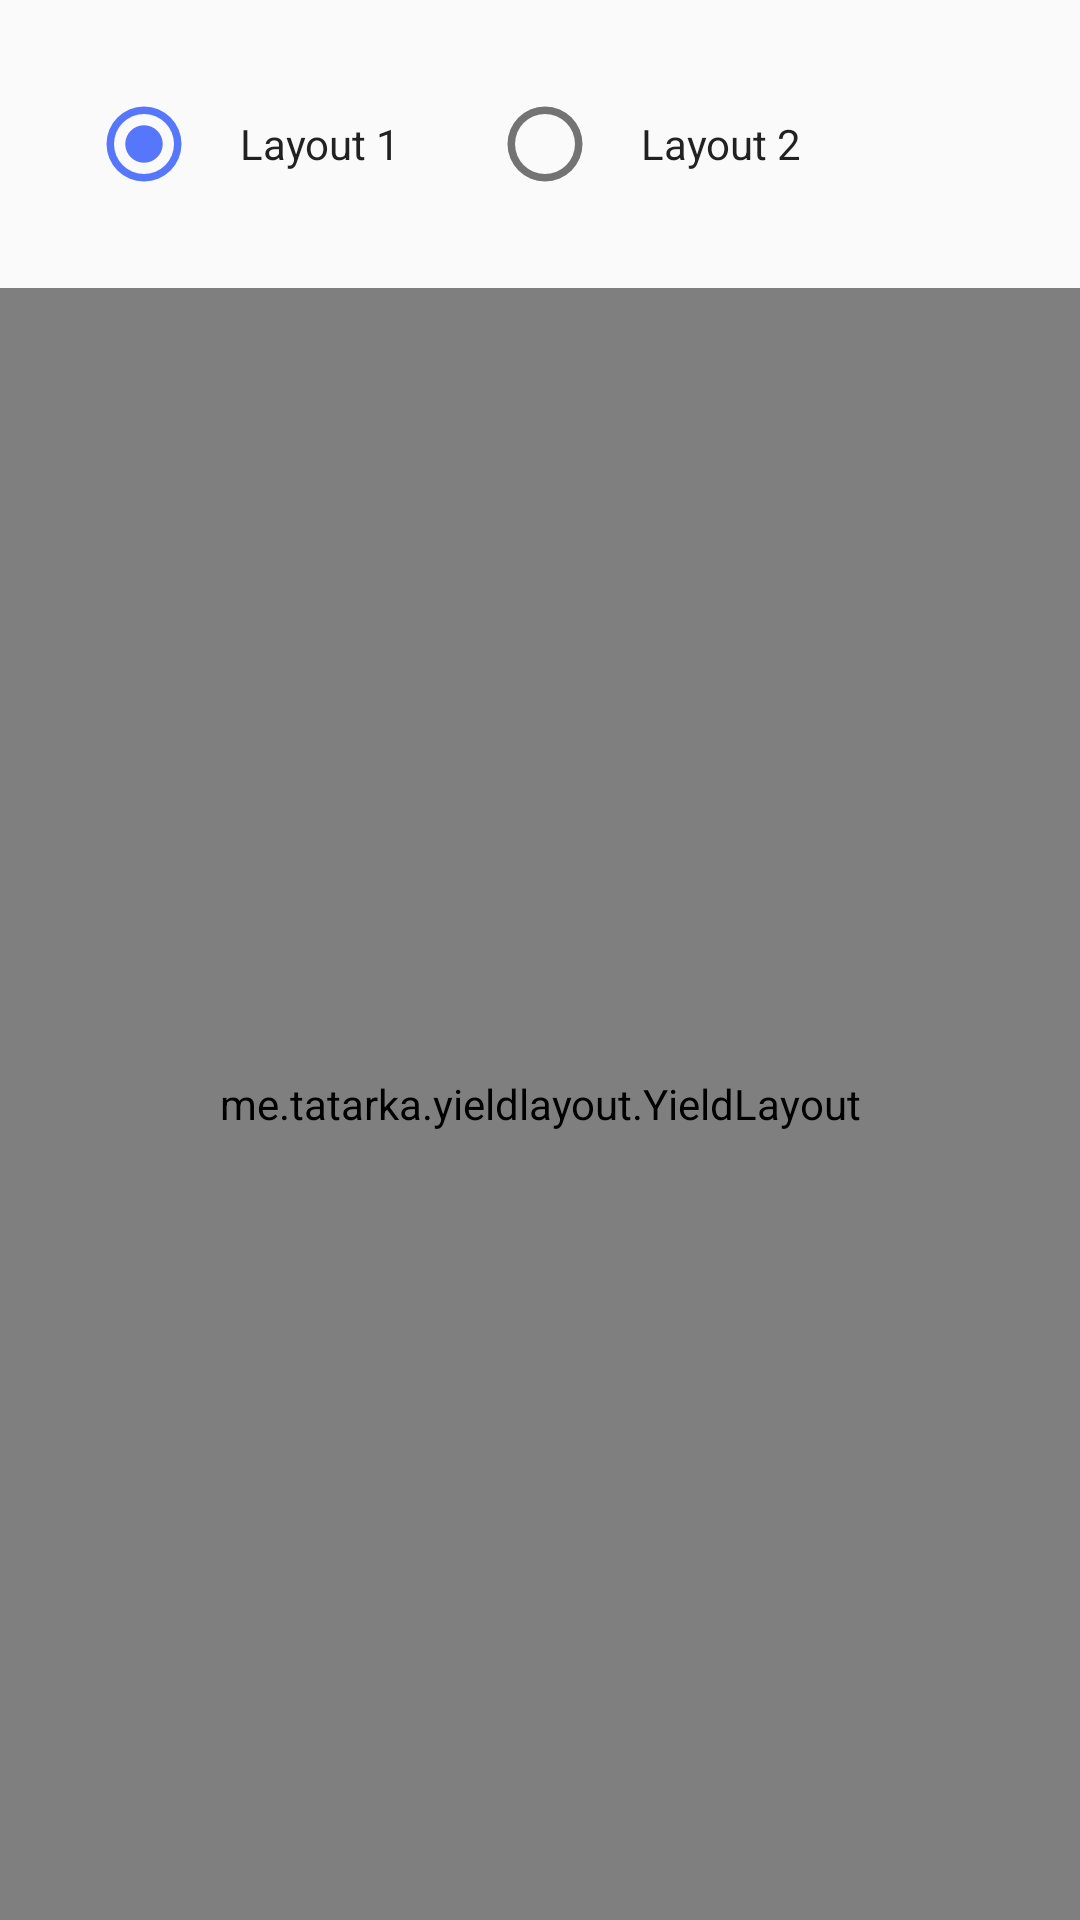

The Android layout XML behind this screen, and the referenced resources:
<!-- AndroidManifest.xml: application theme AppTheme -->
<!-- res/layout/use_dynamic_yield.xml -->
<?xml version="1.0" encoding="utf-8"?>
<LinearLayout
    xmlns:android="http://schemas.android.com/apk/res/android"
    xmlns:app="http://schemas.android.com/apk/res-auto"
    xmlns:tools="http://schemas.android.com/tools"
    android:orientation="vertical"
    android:layout_width="match_parent"
    android:layout_height="match_parent">

    <RadioGroup
        android:id="@+id/btn_layout_group"
        android:layout_width="match_parent"
        android:layout_height="wrap_content"
        android:orientation="horizontal"
        android:checkedButton="@+id/btn_layout_1"
        android:padding="16dp">

        <RadioButton
            android:id="@+id/btn_layout_1"
            android:layout_width="wrap_content"
            android:layout_height="wrap_content"
            android:text="@string/layout_1"
            android:textSize="@dimen/text_menu"
            android:textColor="@color/text_black"
            android:layout_marginRight="16dp"
            android:minHeight="64dp"
            android:button="@drawable/radio_btn_selector"
            />

        <RadioButton
            android:id="@+id/btn_layout_2"
            android:layout_width="wrap_content"
            android:layout_height="wrap_content"
            android:text="@string/layout_2"
            android:textSize="@dimen/text_menu"
            android:textColor="@color/text_black"
            android:minHeight="64dp"
            android:button="@drawable/radio_btn_selector"
            />
    </RadioGroup>

    <me.tatarka.yieldlayout.YieldLayout
        android:id="@+id/yield_layout"
        android:layout_width="match_parent"
        android:layout_height="match_parent"
        app:tools_yield_layout="@layout/dynamic_layout_1">

        <TextView
            android:layout_width="match_parent"
            android:layout_height="wrap_content"
            android:text="@string/header"
            android:textColor="@color/text_black"
            android:textSize="@dimen/text_title"/>

        <TextView
            android:layout_width="match_parent"
            android:layout_height="wrap_content"
            android:text="@string/content"
            android:textColor="@color/text_black_secondary"/>

        <TextView
            android:layout_width="match_parent"
            android:layout_height="wrap_content"
            android:text="@string/footer"
            android:textSize="@dimen/text_subhead"
            android:textColor="@color/text_black"
            />
    </me.tatarka.yieldlayout.YieldLayout>
</LinearLayout>
<!-- res/layout/dynamic_layout_1.xml (included above) -->
<?xml version="1.0" encoding="utf-8"?>
<RelativeLayout
    xmlns:android="http://schemas.android.com/apk/res/android"
    xmlns:app="http://schemas.android.com/apk/res-auto"
    android:orientation="vertical" android:layout_width="match_parent"
    android:layout_height="match_parent">

    <ScrollView
        android:layout_width="match_parent"
        android:layout_height="match_parent"
        android:layout_above="@+id/divider"
        >

        <LinearLayout
            android:layout_width="match_parent"
            android:layout_height="wrap_content"
            android:orientation="vertical">

            <View
                android:layout_width="match_parent"
                android:layout_height="200dp"
                android:background="@color/accent_500"/>

            <me.tatarka.yieldlayout.Yield
                android:id="@+id/header"
                android:layout_width="match_parent"
                android:layout_height="wrap_content"
                android:layout_marginLeft="16dp"
                android:layout_marginRight="16dp"
                android:layout_marginTop="8dp"
                android:layout_marginBottom="8dp"/>

            <me.tatarka.yieldlayout.Yield
                android:id="@+id/content"
                android:layout_width="match_parent"
                android:layout_height="wrap_content"
                android:layout_marginLeft="16dp"
                android:layout_marginRight="16dp"
                android:layout_marginBottom="8dp"/>
        </LinearLayout>
    </ScrollView>

    <View
        android:id="@+id/divider"
        android:layout_width="match_parent"
        android:layout_height="1dp"
        android:background="@color/divider_black"
        android:layout_above="@+id/footer"
        />

    
    <me.tatarka.yieldlayout.Yield
        android:id="@+id/footer"
        android:layout_width="match_parent"
        android:layout_height="wrap_content"
        android:layout_margin="16dp"
        android:layout_alignParentBottom="true"
        app:yield_keep_if_empty="true"/>
</RelativeLayout>
<!-- resources referenced by this layout -->
<resources>
  <color name="accent_500">#ff9800</color>
  <color name="divider_black">#1f000000</color>
  <color name="text_black">#de000000</color>
  <color name="text_black_secondary">#8a000000</color>
  <dimen name="text_menu">14sp</dimen>
  <dimen name="text_subhead">16sp</dimen>
  <dimen name="text_title">20sp</dimen>
  <string name="content">
         Locavore Truffaut keffiyeh Williamsburg, ethical fap ethnic fashion axe Godard freegan. Pinterest narwhal Intelligentsia viral, twee crucifix asymmetrical. Hella lomo ethical viral, cardigan cornhole VHS. Freegan tofu put a bird on it 90\'s, whatever slow-carb dreamcatcher sriracha trust fund Vice Tumblr crucifix gluten-free American Apparel VHS. Artisan High Life cardigan Odd Future Carles, direct trade ethical next level disrupt fixie Bushwick wolf ethnic. Fanny pack kale chips tousled, forage master cleanse mlkshk Williamsburg pug messenger bag photo booth readymade. Tonx keffiyeh ethical chia leggings, pickled Odd Future lomo swag put a bird on it art party letterpress beard squid.
  Raw denim gastropub banjo biodiesel Shoreditch actually. Banksy fashion axe Schlitz keffiyeh Marfa, art party drinking vinegar leggings twee mixtape post-ironic iPhone mlkshk umami gastropub. Deep v kogi fap bitters cred. Skateboard fanny pack DIY McSweeney\'s, Marfa Intelligentsia pork belly Thundercats asymmetrical post-ironic iPhone drinking vinegar normcore. Fashion axe lo-fi slow-carb, authentic Brooklyn cornhole Pitchfork typewriter. Vinyl tattooed American Apparel master cleanse, post-ironic kogi lomo wayfarers skateboard fap distillery. Keffiyeh Helvetica 3 wolf moon, bicycle rights letterpress typewriter selfies pop-up lomo.
      </string>
  <string name="footer">Footer</string>
  <string name="header">Header</string>
  <string name="layout_1">Layout 1</string>
  <string name="layout_2">Layout 2</string>
  <style name="AppTheme" parent="AppThemeBase">
          <item name="actionBarStyle">@style/ActionBarStyle</item>
          <item name="actionDropDownStyle">@style/ActionBarDropdownStyle</item>
      </style>
  <style name="AppThemeBase" parent="Theme.AppCompat.Light.DarkActionBar">
      </style>
  <style name="ActionBarStyle" parent="ActionBarStyleBase">
          <item name="displayOptions">useLogo</item>
      </style>
  <style name="ActionBarDropdownStyle" parent="Widget.AppCompat.Spinner.DropDown.ActionBar">
          <item name="android:background">@drawable/spinner_selector</item>
          <item name="android:popupBackground">@drawable/abc_menu_dropdown_panel_holo_light</item>
          <item name="android:dropDownSelector">@drawable/menu_selector</item>
      </style>
  <style name="ActionBarStyleBase" parent="Widget.AppCompat.ActionBar">
          <item name="android:background">@color/primary_500</item>
          <item name="android:textColor">@color/text_white</item>
      </style>
  <!-- drawable spinner_selector (drawable) -->
  <?xml version="1.0" encoding="utf-8"?>
  <layer-list xmlns:android="http://schemas.android.com/apk/res/android">
      <item android:drawable="@drawable/menu_selector"/>
      <item android:drawable="@drawable/abc_spinner_ab_default_holo_dark"/>
  </layer-list>
  <!-- drawable menu_selector (drawable) -->
  <?xml version="1.0" encoding="utf-8"?>
  <selector xmlns:android="http://schemas.android.com/apk/res/android">
      <item android:state_pressed="true" android:drawable="@color/selection"/>
      <item android:drawable="@android:color/transparent"/>
  </selector>
  <color name="primary_500">#5677fc</color>
  <color name="text_white">#deffffff</color>
  <color name="selection">#19000000</color>
</resources>
